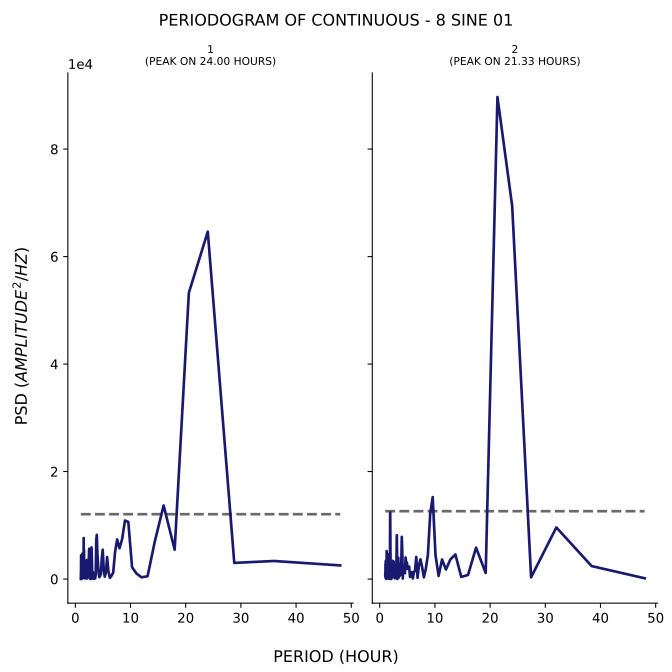

The file beside this chart, header and first rows:
test, period, psd
1, 48.0, 2539
1, 36.0, 3361
1, 28.8, 3006
1, 24.0, 64639
1, 20.57, 53263
1, 18.0, 5463
1, 16.0, 13692
1, 14.4, 6979
1, 13.09, 522.6
1, 12.0, 317.8
1, 11.08, 1033
1, 10.29, 2193
1, 9.6, 10629
1, 9.0, 10897
1, 8.471, 7375
1, 8.0, 5733
1, 7.579, 7368
1, 7.2, 5010
1, 6.857, 1174
1, 6.545, 595.7
1, 6.261, 222
1, 6.0, 1423
1, 5.76, 4098
1, 5.538, 1196
1, 5.333, 448.8
1, 5.143, 1812
1, 4.966, 5456
1, 4.8, 3908
1, 4.645, 941.8
1, 4.5, 610.1
1, 4.364, 340.8
1, 4.235, 1003
1, 4.114, 3126
1, 4.0, 4701
1, 3.892, 8219
1, 3.789, 7182
1, 3.692, 832.1
1, 3.6, 117.6
1, 3.512, 184.7
1, 3.429, 378.6
1, 3.349, 45.18
1, 3.273, 243.1
1, 3.2, 1282
1, 3.13, 91.84
1, 3.064, 888.2
1, 3.0, 4023
1, 2.939, 5892
1, 2.88, 3185
1, 2.824, 1.254
1, 2.769, 328.1
1, 2.717, 1206
1, 2.667, 73.15
1, 2.618, 1271
1, 2.571, 2637
1, 2.526, 5646
1, 2.483, 5331
1, 2.441, 2506
1, 2.4, 963
1, 2.361, 717.3
1, 2.323, 1918
... 271 more rows
